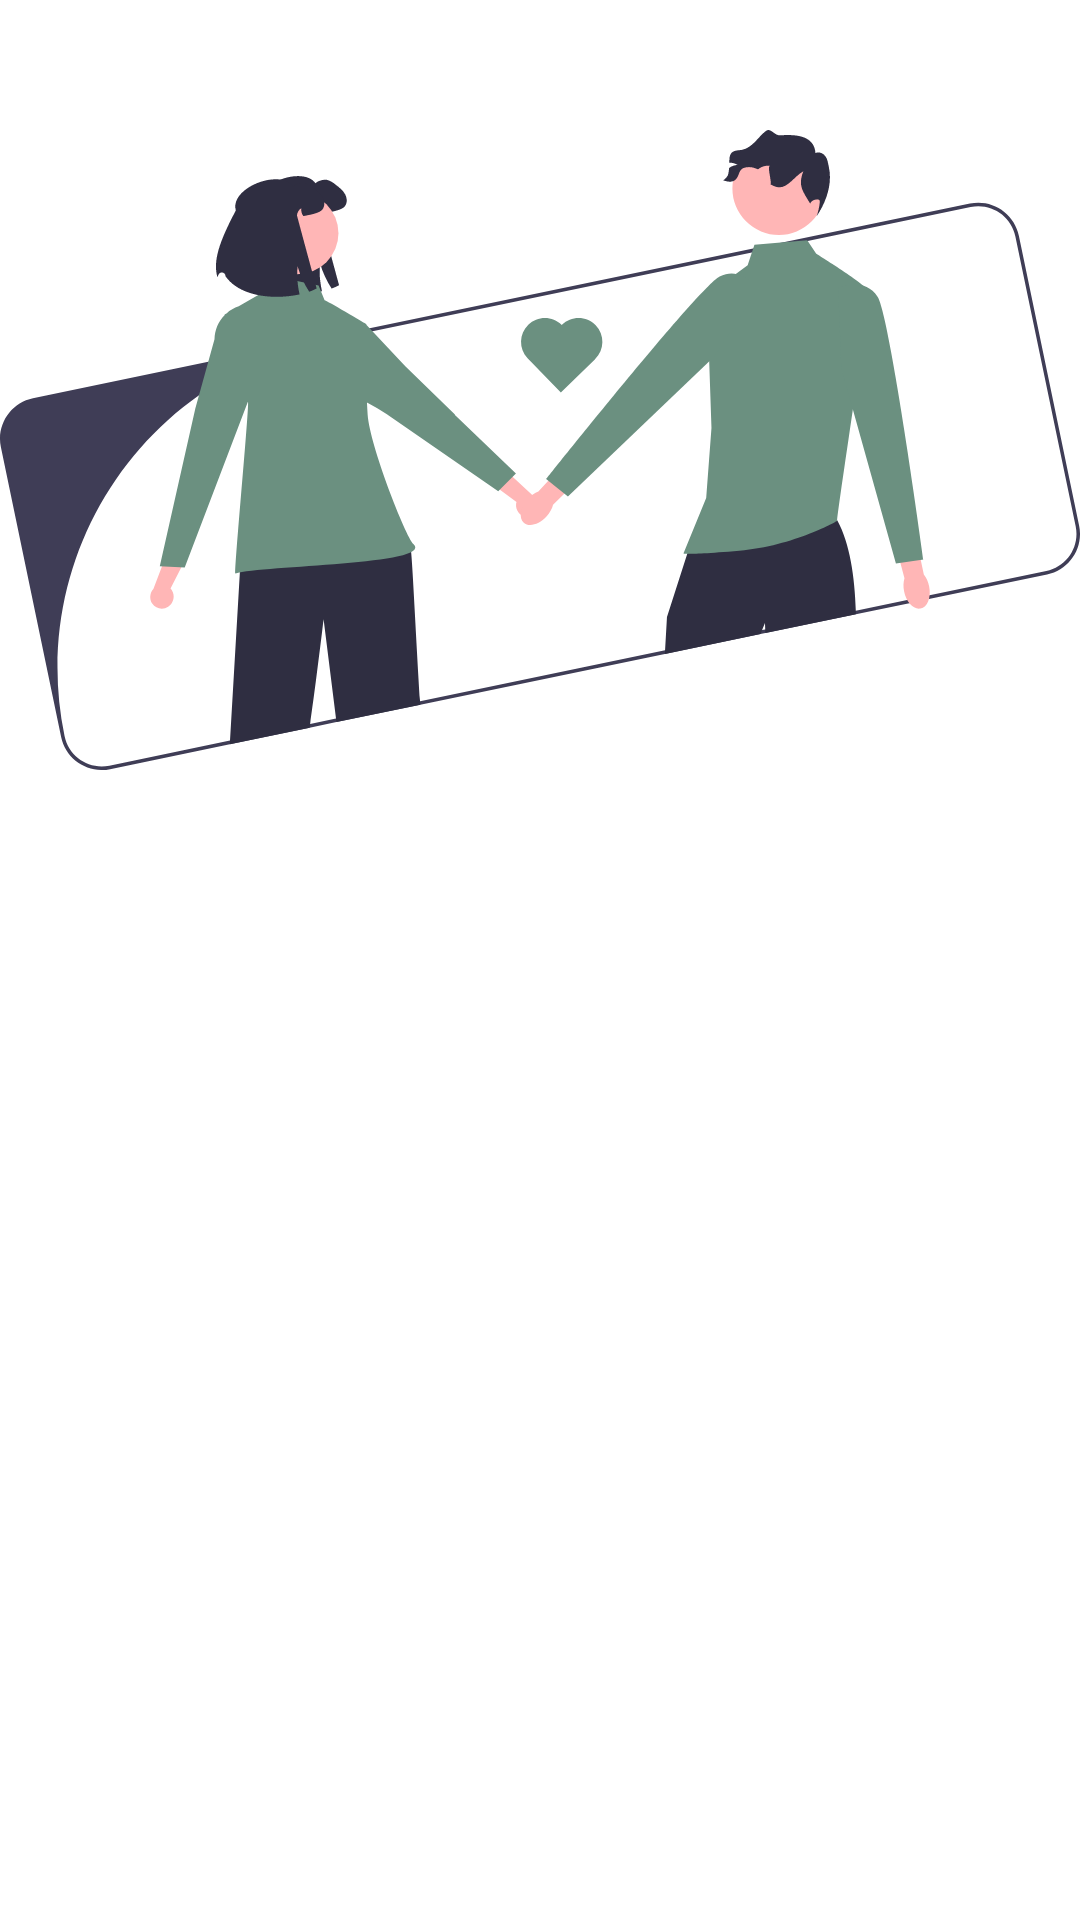

Produce the Android XML layout that renders to this screen, including the resource entries it uses.
<!-- AndroidManifest.xml: application theme Theme.DatingApp -->
<!-- res/layout/header_layout.xml -->
<?xml version="1.0" encoding="utf-8"?>
<androidx.constraintlayout.widget.ConstraintLayout xmlns:android="http://schemas.android.com/apk/res/android"
    xmlns:app="http://schemas.android.com/apk/res-auto"
    xmlns:tools="http://schemas.android.com/tools"
    android:layout_width="match_parent"
    android:layout_height="wrap_content">

    <ImageView
        android:id="@+id/imageView3"
        android:layout_width="wrap_content"
        android:layout_height="300dp"
        app:layout_constraintStart_toStartOf="parent"
        app:layout_constraintTop_toTopOf="parent"
        app:srcCompat="@drawable/undraw_couple_love_re_3fw6" />
</androidx.constraintlayout.widget.ConstraintLayout>
<!-- resources referenced by this layout -->
<resources>
  <!-- drawable undraw_couple_love_re_3fw6: vector/xml drawable (drawable, 7167 chars, omitted) -->
  <style name="Theme.DatingApp" parent="Theme.MaterialComponents.DayNight.DarkActionBar">
          
          <item name="colorPrimary">@color/color_Primary</item>
          <item name="colorPrimaryVariant">@color/color_Primary</item>
          <item name="colorOnPrimary">@color/color_Primary</item>
          
          <item name="colorSecondary">@color/color_Primary</item>
          <item name="colorSecondaryVariant">@color/color_Primary</item>
          <item name="colorOnSecondary">@color/color_Primary</item>
          
          <item name="android:statusBarColor">?attr/colorPrimaryVariant</item>
          
      </style>
  <color name="color_Primary">#6b9080</color>
</resources>
